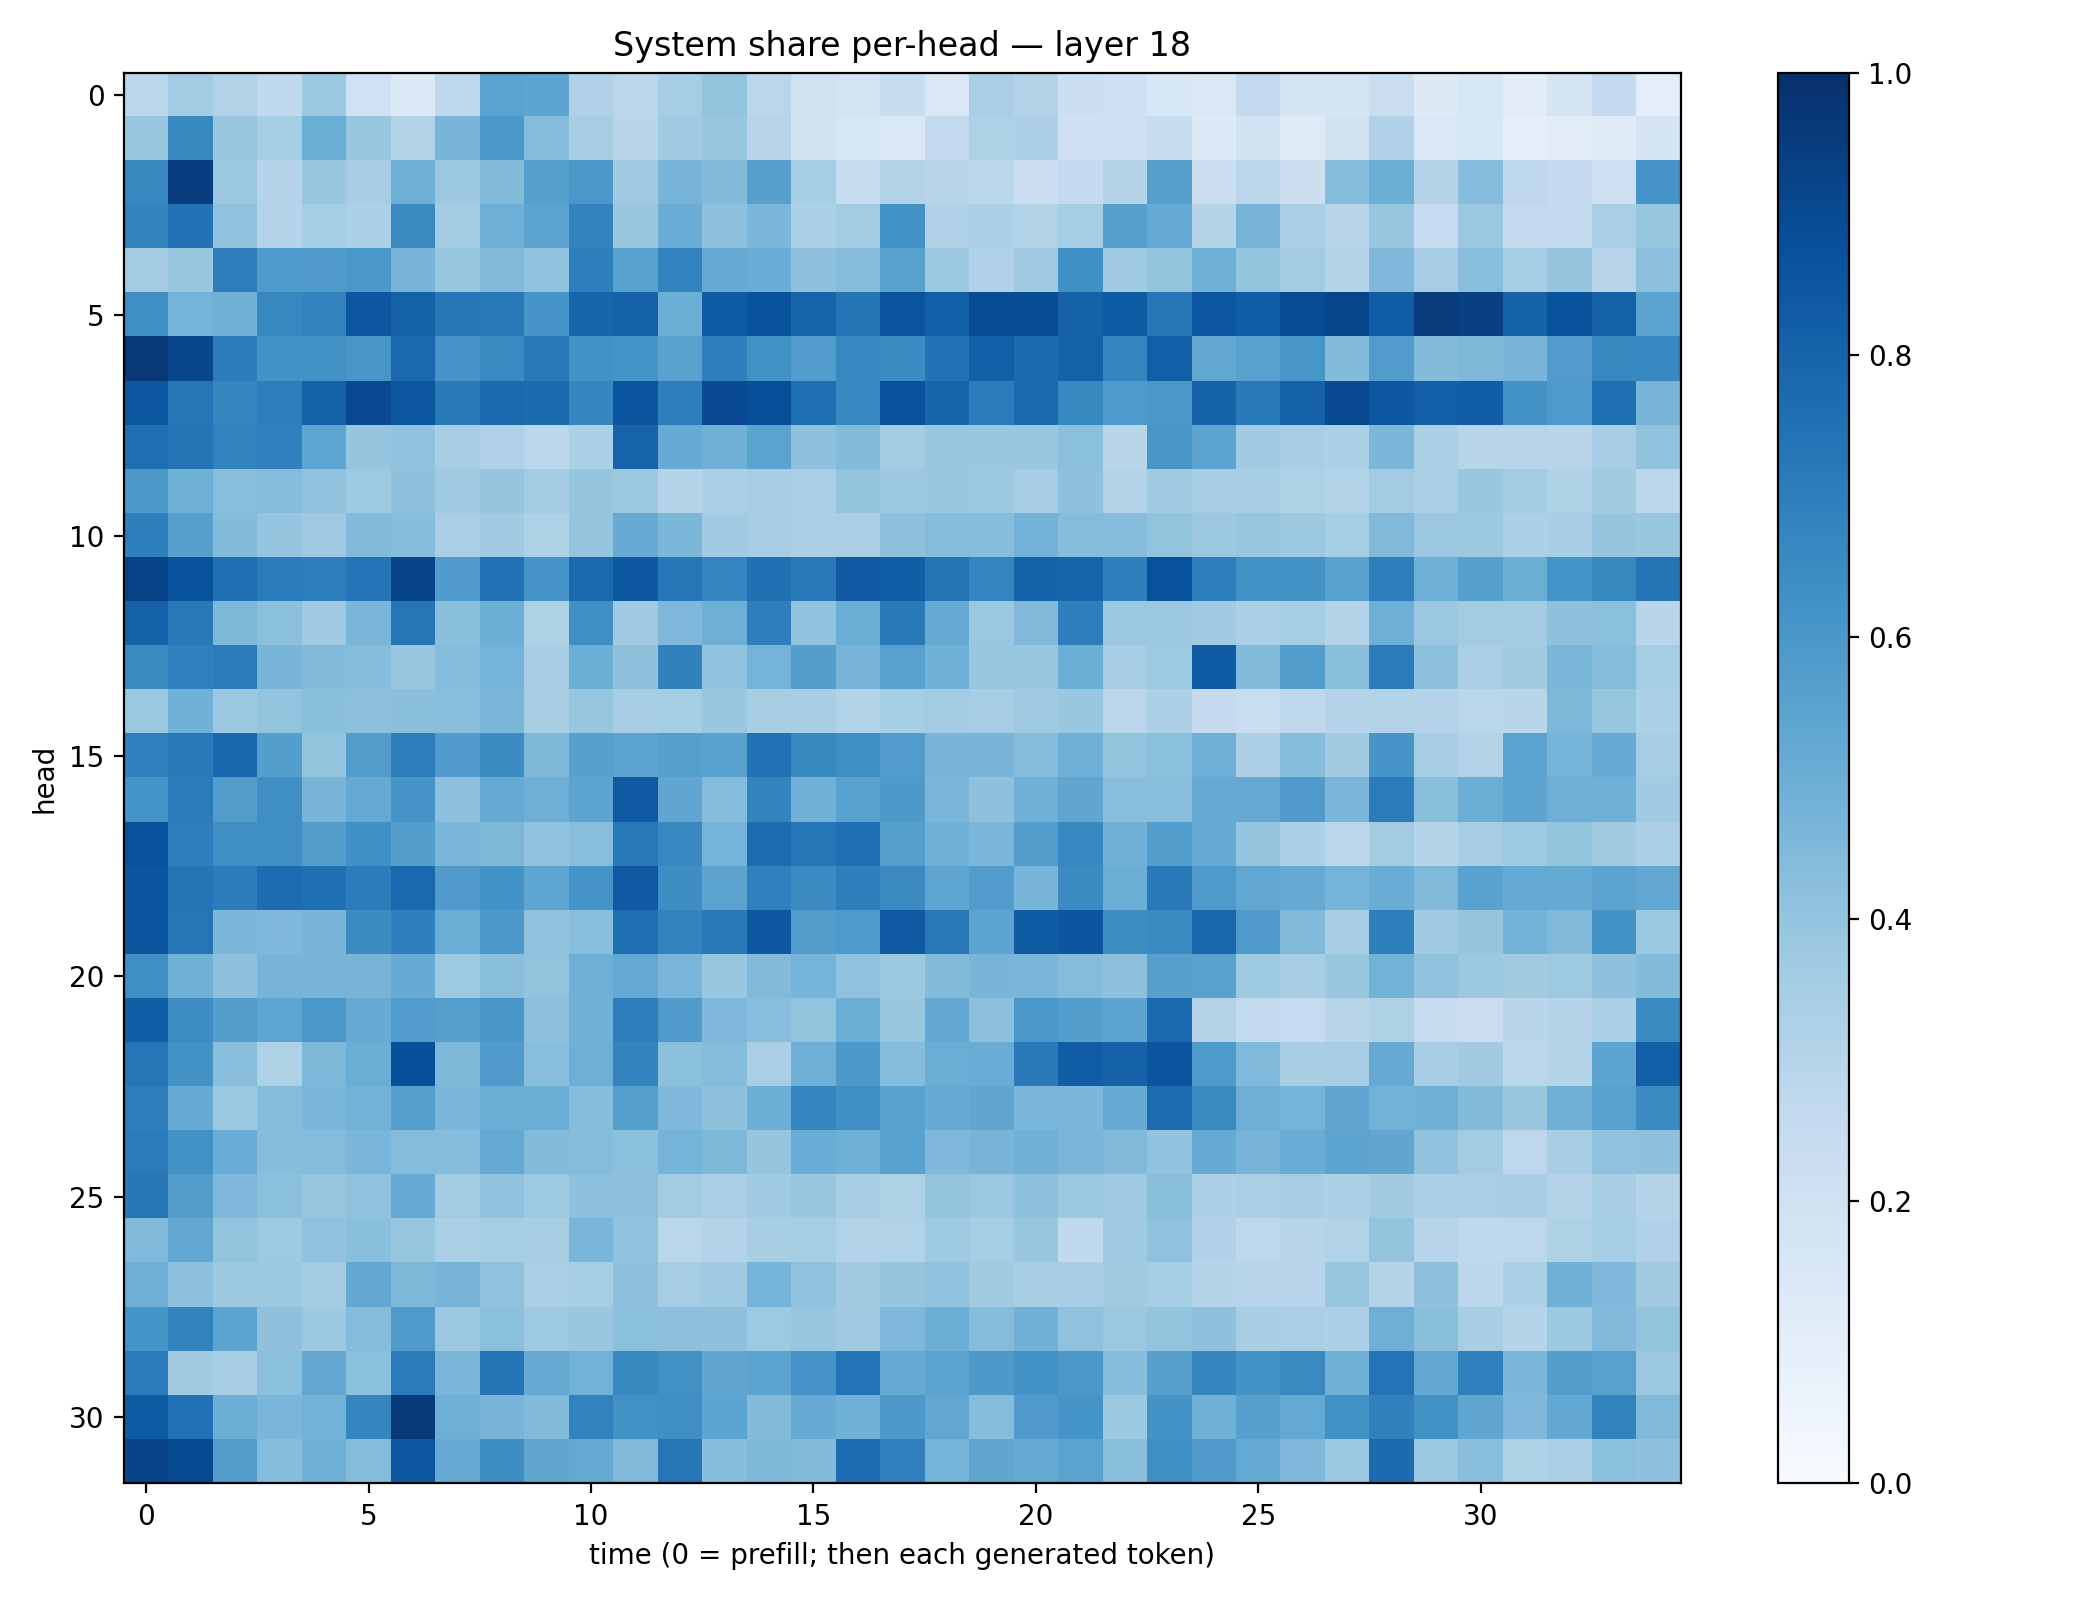

The table this chart was drawn from, first rows:
0.28759885, 0.35830784, 0.31188858, 0.26454818, 0.37562746, 0.20299473, 0.13366121, 0.2739121, 0.5479651, 0.540845, 0.31856707, 0.28455636, 0.35539022, 0.4021217, 0.28145465, 0.19761781, 0.18257143, 0.23604864, 0.14840224, 0.3368208, 0.3085079, 0.2158228, 0.2054952, 0.15329836
0.3886, 0.6584, 0.3899, 0.3521, 0.501, 0.3876, 0.3146, 0.4653, 0.5965, 0.4365, 0.3512, 0.2917, 0.3658, 0.3853, 0.2932, 0.198, 0.1572, 0.1408, 0.2571, 0.3204, 0.3245, 0.2066, 0.2056, 0.2381
0.6623, 0.9442, 0.382, 0.2982, 0.389, 0.3477, 0.4947, 0.3824, 0.4404, 0.5629, 0.5987, 0.3696, 0.4688, 0.4387, 0.56, 0.3555, 0.2384, 0.3118, 0.2895, 0.2874, 0.2213, 0.2509, 0.3015, 0.5623
0.6822, 0.7448, 0.4096, 0.3024, 0.3522, 0.3311, 0.656, 0.3569, 0.4961, 0.5435, 0.676, 0.3904, 0.5063, 0.4164, 0.4633, 0.3285, 0.3575, 0.6225, 0.318, 0.3315, 0.3157, 0.3537, 0.5594, 0.5187
0.3589, 0.3862, 0.698, 0.5846, 0.5791, 0.5998, 0.4721, 0.3937, 0.4418, 0.4032, 0.6969, 0.5567, 0.6762, 0.5085, 0.5074, 0.4139, 0.4343, 0.5555, 0.3798, 0.3186, 0.3684, 0.6321, 0.3639, 0.401
0.6336, 0.4755, 0.4871, 0.6636, 0.678, 0.8495, 0.8089, 0.7192, 0.7149, 0.6076, 0.7938, 0.8028, 0.4966, 0.8355, 0.8664, 0.7966, 0.7359, 0.861, 0.8185, 0.8882, 0.8864, 0.8058, 0.8294, 0.7234
0.9677, 0.9078, 0.7067, 0.6177, 0.6246, 0.6049, 0.7806, 0.6097, 0.6558, 0.7183, 0.6223, 0.6146, 0.5516, 0.6918, 0.6282, 0.5746, 0.665, 0.6466, 0.7477, 0.8197, 0.7726, 0.8116, 0.6706, 0.8175
0.8485, 0.7311, 0.67, 0.6986, 0.8054, 0.8998, 0.8505, 0.7185, 0.7811, 0.7711, 0.6685, 0.8568, 0.7006, 0.899, 0.8821, 0.7604, 0.6663, 0.8727, 0.7937, 0.7073, 0.7799, 0.6604, 0.5833, 0.5975
0.7614, 0.7365, 0.6806, 0.6902, 0.5377, 0.398, 0.4096, 0.3423, 0.317, 0.2852, 0.3307, 0.7994, 0.5115, 0.4832, 0.5472, 0.4104, 0.4396, 0.3565, 0.3863, 0.3854, 0.3901, 0.4202, 0.2895, 0.6043
0.5904, 0.491, 0.4267, 0.4374, 0.4085, 0.3715, 0.4136, 0.3679, 0.3957, 0.3587, 0.3959, 0.3755, 0.3084, 0.3342, 0.3511, 0.3392, 0.4005, 0.3817, 0.3897, 0.3766, 0.3504, 0.4134, 0.3162, 0.3698
0.6936, 0.5596, 0.4378, 0.3964, 0.3709, 0.444, 0.4335, 0.3383, 0.3652, 0.3232, 0.3959, 0.5093, 0.4591, 0.3654, 0.3494, 0.333, 0.338, 0.4113, 0.4375, 0.4301, 0.4803, 0.4343, 0.43, 0.3989
0.9266, 0.8666, 0.7563, 0.7095, 0.7023, 0.7393, 0.9183, 0.5803, 0.7486, 0.6068, 0.78, 0.8468, 0.7272, 0.6755, 0.7528, 0.7158, 0.8413, 0.8208, 0.7347, 0.6731, 0.8054, 0.7989, 0.6925, 0.8685
0.8097, 0.7154, 0.4569, 0.4198, 0.3696, 0.4647, 0.7301, 0.4236, 0.4977, 0.321, 0.6336, 0.3697, 0.4493, 0.4944, 0.6966, 0.403, 0.5007, 0.7126, 0.5138, 0.3808, 0.4474, 0.6988, 0.3823, 0.3806
0.651, 0.6903, 0.7087, 0.4664, 0.4429, 0.4341, 0.3852, 0.4357, 0.4731, 0.3491, 0.4994, 0.4128, 0.6853, 0.4049, 0.4757, 0.569, 0.4723, 0.5578, 0.4869, 0.3935, 0.3857, 0.4981, 0.3507, 0.3721
0.3814, 0.4838, 0.3807, 0.402, 0.4237, 0.4146, 0.424, 0.4274, 0.4583, 0.3433, 0.3912, 0.3444, 0.3533, 0.3878, 0.3427, 0.3438, 0.3111, 0.354, 0.3577, 0.349, 0.3677, 0.3888, 0.284, 0.3346
0.6894, 0.7147, 0.7873, 0.5688, 0.401, 0.5705, 0.6998, 0.5801, 0.6453, 0.4568, 0.5604, 0.5422, 0.5642, 0.5524, 0.7456, 0.6596, 0.6364, 0.5777, 0.4655, 0.4682, 0.435, 0.496, 0.4004, 0.4211
0.6165, 0.7037, 0.5727, 0.6361, 0.4665, 0.5143, 0.6077, 0.4176, 0.5127, 0.4935, 0.5408, 0.8398, 0.533, 0.4363, 0.6783, 0.4841, 0.5516, 0.5904, 0.4642, 0.4123, 0.489, 0.5333, 0.4266, 0.4277
0.8729, 0.6979, 0.6351, 0.6346, 0.5706, 0.6303, 0.5675, 0.4626, 0.4537, 0.4057, 0.4291, 0.7171, 0.6669, 0.4747, 0.7664, 0.7308, 0.754, 0.566, 0.4871, 0.4633, 0.5729, 0.6666, 0.4842, 0.5731
0.8582, 0.7353, 0.7053, 0.7664, 0.7501, 0.7068, 0.7839, 0.5813, 0.6174, 0.5377, 0.6124, 0.8408, 0.6391, 0.5458, 0.6903, 0.6481, 0.6985, 0.6553, 0.5359, 0.5749, 0.4682, 0.6498, 0.4999, 0.7166
0.8528, 0.728, 0.4606, 0.4529, 0.4656, 0.6471, 0.6929, 0.5003, 0.5924, 0.4093, 0.4289, 0.7607, 0.6777, 0.7149, 0.8462, 0.5717, 0.5883, 0.8371, 0.7165, 0.5403, 0.8319, 0.8517, 0.6371, 0.6543
0.6366, 0.4888, 0.4143, 0.4703, 0.4671, 0.4724, 0.5092, 0.373, 0.4251, 0.4005, 0.4928, 0.5216, 0.462, 0.3855, 0.4417, 0.4743, 0.4088, 0.3782, 0.4389, 0.4659, 0.4617, 0.4342, 0.4164, 0.5615
0.8213, 0.6415, 0.5692, 0.5362, 0.5978, 0.5088, 0.5754, 0.5634, 0.6029, 0.4148, 0.4855, 0.6979, 0.5783, 0.4494, 0.428, 0.4005, 0.4962, 0.3906, 0.527, 0.4177, 0.6006, 0.5684, 0.541, 0.7766
0.7337, 0.6235, 0.4291, 0.3232, 0.4543, 0.5024, 0.8756, 0.4539, 0.5787, 0.4292, 0.4925, 0.6788, 0.4192, 0.4358, 0.3367, 0.4946, 0.5922, 0.4349, 0.501, 0.507, 0.7149, 0.8273, 0.8076, 0.8557
0.6956, 0.511, 0.3802, 0.4338, 0.4628, 0.4804, 0.5661, 0.4607, 0.4963, 0.5037, 0.4362, 0.5633, 0.4501, 0.4111, 0.4995, 0.6694, 0.6355, 0.5516, 0.5085, 0.5321, 0.4645, 0.4588, 0.5144, 0.7662
0.7102, 0.6268, 0.5052, 0.4309, 0.4356, 0.4644, 0.4353, 0.4327, 0.5215, 0.4413, 0.4367, 0.4213, 0.4727, 0.4565, 0.3978, 0.5075, 0.4909, 0.5508, 0.4495, 0.4717, 0.4867, 0.4616, 0.4458, 0.4029
0.7204, 0.5732, 0.4497, 0.4217, 0.3866, 0.4094, 0.517, 0.3585, 0.4039, 0.3719, 0.4177, 0.4151, 0.3576, 0.3369, 0.3664, 0.3866, 0.3399, 0.322, 0.3997, 0.3807, 0.4171, 0.3761, 0.3681, 0.4226
0.4458, 0.5302, 0.3988, 0.3745, 0.4064, 0.4241, 0.3942, 0.3333, 0.3536, 0.341, 0.4623, 0.4094, 0.2854, 0.3083, 0.3406, 0.3542, 0.3151, 0.3157, 0.3717, 0.3522, 0.384, 0.2623, 0.3661, 0.4066
0.4899, 0.4176, 0.3775, 0.3764, 0.3568, 0.5257, 0.4533, 0.4688, 0.408, 0.3349, 0.3551, 0.4173, 0.3505, 0.3652, 0.4748, 0.4094, 0.3622, 0.3963, 0.4083, 0.3632, 0.3431, 0.346, 0.3617, 0.355
0.6167, 0.6759, 0.5414, 0.4126, 0.3783, 0.437, 0.5821, 0.3828, 0.421, 0.3748, 0.3858, 0.4185, 0.4172, 0.4131, 0.3721, 0.39, 0.3699, 0.4523, 0.4974, 0.437, 0.4826, 0.4086, 0.3815, 0.4009
0.7067, 0.3598, 0.3482, 0.4189, 0.526, 0.4182, 0.7082, 0.4591, 0.7372, 0.5146, 0.4766, 0.6571, 0.6267, 0.5342, 0.5438, 0.6104, 0.7413, 0.517, 0.5507, 0.591, 0.6244, 0.5958, 0.4301, 0.5598
0.8307, 0.7438, 0.4977, 0.4648, 0.4789, 0.6705, 0.9647, 0.4958, 0.4673, 0.4424, 0.6801, 0.6279, 0.6333, 0.5411, 0.4387, 0.5102, 0.4855, 0.5924, 0.53, 0.4364, 0.5817, 0.6151, 0.3771, 0.6184
0.9196, 0.8966, 0.5709, 0.4324, 0.4906, 0.4353, 0.848, 0.509, 0.6379, 0.5337, 0.5196, 0.4455, 0.7291, 0.4322, 0.4551, 0.4376, 0.7654, 0.6889, 0.4752, 0.5319, 0.5193, 0.549, 0.423, 0.636
